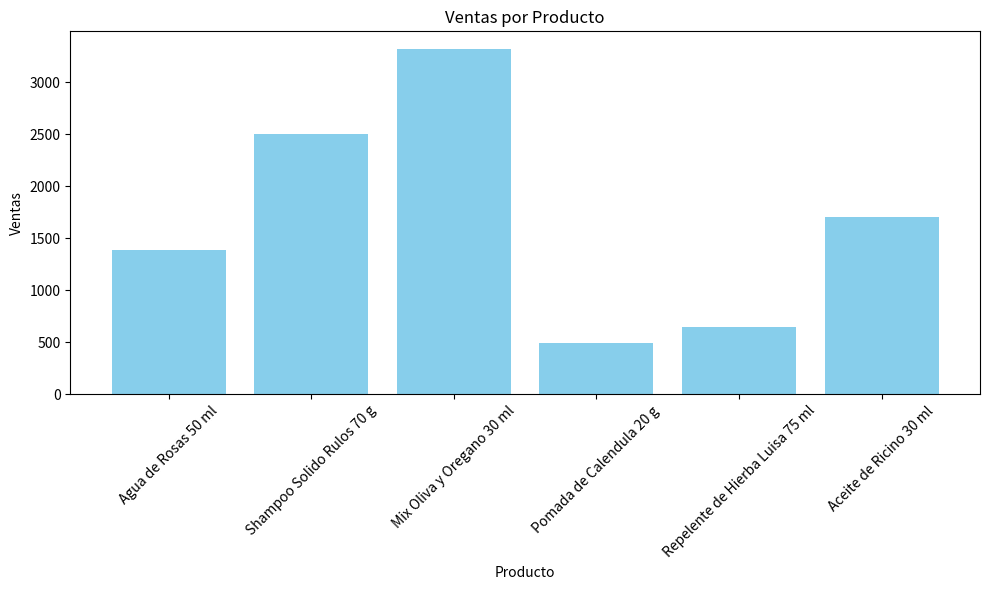
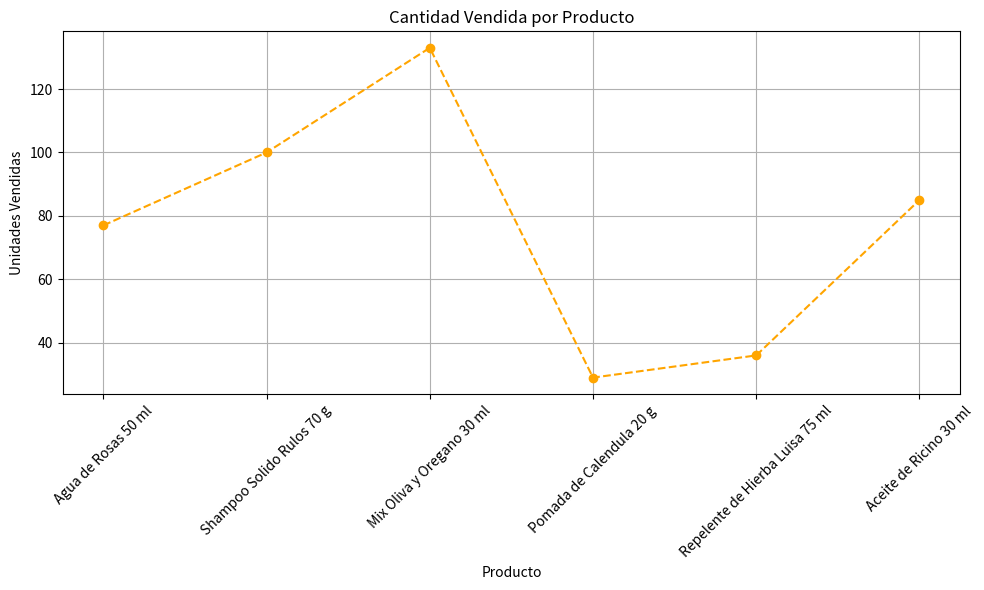
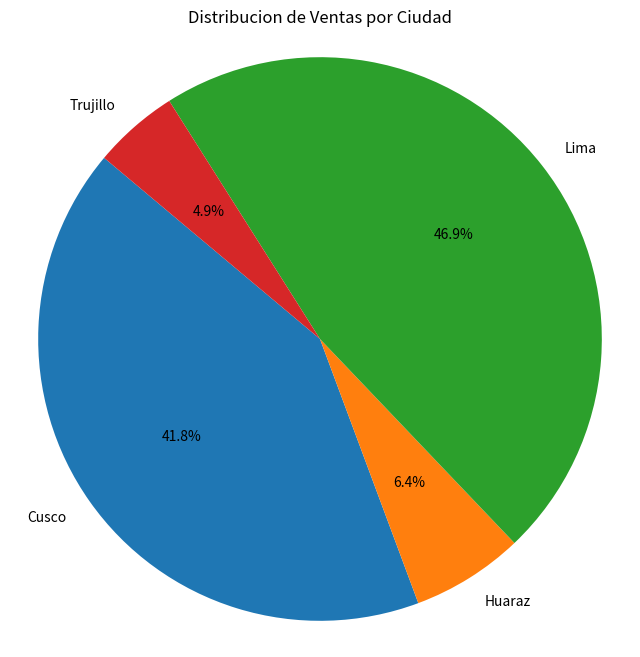

Generate these figures, in order, with matplotlib:
# Trabajo Final Modulos y Paquetes

# Curso: Módulos y Paquetes para Machine Learning con Python
# Nombre: Cynthia Farfan Penagos
# ID: 1640976

## Análisis de Datos con NumPy, Pandas y Matplotlib

### Objetivo
#Aplicar los conocimientos de **NumPy, Pandas y Matplotlib** para analizar un conjunto de datos, realizar cálculos estadísticos y visualizar los resultados mediante gráficos.

#---

# Creación del Dataset

#1. Crear un conjunto de datos que contenga información de ventas con las siguientes columnas:

#- Producto
#- Precio
#- Cantidad
#- Ciudad

import pandas as pd
import numpy as np
import matplotlib.pyplot as plt

# Crear un DataFrame con los datos de ventas de productos de Misha Rastrera

data = {
    'Producto': ['Agua de Rosas 50 ml', 'Shampoo Solido Rulos 70 g', 'Mix Oliva y Oregano 30 ml', 'Pomada de Calendula 20 g', 'Repelente de Hierba Luisa 75 ml', 'Aceite de Ricino 30 ml'],
    'Precio': [18, 25, 25, 17, 18, 20],
    'Cantidad': [77, 100, 133, 29, 36, 85],
    'Ciudad': ['Lima', 'Cusco', 'Lima', 'Trujillo', 'Huaraz', 'Cusco']
}

# Convertir estos datos en un **DataFrame de Pandas**

ventas_mr = pd.DataFrame(data)

# Mostrar el DataFrame completo en consola.
print("-------------------------Dataset de Ventas--------------------")
print(ventas_mr)
print("\n")

# Manipulación de Datos con Pandas
#Realizar las siguientes operaciones sobre el DataFrame:

#1. Crear una nueva columna llamada **Ventas**, calculada como:
#Precio × Cantidad

ventas_mr['Ventas'] = ventas_mr['Precio'] * ventas_mr['Cantidad']

#2. Mostrar el DataFrame actualizado con la nueva columna.
print("-------------------------Dataset con Columna Ventas--------------------")
print(ventas_mr)
print("\n")

#3. Calcular las siguientes estadísticas:

#- Promedio de ventas
#- Venta máxima
#- Venta mínima
#- Suma total de ventas

stats_pandas = {
    'Promedio de Ventas': ventas_mr['Ventas'].mean(),
    'Venta Maxima': ventas_mr['Ventas'].max(),
    'Venta Minima': ventas_mr['Ventas'].min(),
    'Suma Total de Ventas': ventas_mr['Ventas'].sum()
}
print("-------------------------Estadisticas con Pandas--------------------")
for key, value in stats_pandas.items():
    print(f"{key}: {value}")
print("\n")

# Filtrado de Datos

#Realizar los siguientes filtros:

#1. Mostrar solo las ventas realizadas en una ciudad específica (por ejemplo: Lima).

ventas_lima = ventas_mr[ventas_mr['Ciudad'] == 'Lima']
print("-------------------------Ventas en Lima--------------------")
print(ventas_lima)
print("\n")

ventas_cusco = ventas_mr[ventas_mr['Ciudad'] == 'Cusco']
print("-------------------------Ventas en Cusco--------------------")
print(ventas_cusco)
print("\n")

#2. Mostrar los productos cuyas ventas sean mayores a 1000.
ventas_mayores_1000 = ventas_mr[ventas_mr['Ventas'] > 1000]
print("-------------------------Productos con Ventas Mayores a 1000--------------------")
print(ventas_mayores_1000)
print("\n")

#3. Mostrar los productos cuya cantidad vendida sea mayor a 5.
ventas_cantidad_mayor_5 = ventas_mr[ventas_mr['Cantidad'] > 5]
print("-------------------------Productos con Cantidad Vendida Mayor a 5--------------------")
print(ventas_cantidad_mayor_5)
print("\n")

# Cálculos con NumPy

#1. Convertir la columna **Ventas** del DataFrame en un **array de NumPy**.
ventas_array = np.array(ventas_mr['Ventas'])
print("-------------------------Array de Ventas--------------------")
print(ventas_array)
print("\n")

#2. Usar NumPy para calcular:

#- Media
#- Desviación estándar
#- Valor máximo
#- Valor mínimo

media_ventas = np.mean(ventas_array)
desviacion_ventas = np.std(ventas_array)
max_ventas = np.max(ventas_array)
min_ventas = np.min(ventas_array)   
print("-------------------------Estadisticas con NumPy--------------------")
print(f"Media de Ventas: {media_ventas}")
print(f"Desviación Estándar de Ventas: {desviacion_ventas}")
print(f"Valor Máximo de Ventas: {max_ventas}")
print(f"Valor Mínimo de Ventas: {min_ventas}")
print("\n")

# Visualización de Datos con Matplotlib

#Crear los siguientes gráficos:

### 1. Gráfico de Barras
#Mostrar las **ventas por producto**.

# Configurar el gráfico de barras
plt.figure(figsize=(10, 6))
plt.bar(ventas_mr['Producto'], ventas_mr['Ventas'], color='skyblue')
plt.title('Ventas por Producto')
plt.xlabel('Producto')
plt.ylabel('Ventas')
plt.xticks(rotation=45)
plt.tight_layout()
plt.savefig('ventas_misha.png')  # Guardar el gráfico como imagen
plt.show()

### 2. Gráfico de Líneas
#Mostrar la **cantidad vendida de los productos**.
# Configurar el gráfico de líneas
plt.figure(figsize=(10, 6))
plt.plot(ventas_mr['Producto'], ventas_mr['Cantidad'], marker='o', color='orange', linestyle='--')
plt.title('Cantidad Vendida por Producto')
plt.xlabel('Producto')
plt.ylabel('Unidades Vendidas')
plt.xticks(rotation=45)
plt.grid(True)
plt.tight_layout()
plt.savefig('unidades_vendidas.png')  # Guardar el gráfico como imagen
plt.show()

### 3. Gráfico de Pastel
#Mostrar la **distribucion de ventas por ciudad**.
# Agrupar las ventas por ciudad
ventas_por_ciudad = ventas_mr.groupby('Ciudad')['Ventas'].sum() 

# Configurar el gráfico de pastel
plt.figure(figsize=(8, 8))
plt.pie(ventas_por_ciudad, labels=ventas_por_ciudad.index, autopct='%1.1f%%', startangle=140)
plt.title('Distribucion de Ventas por Ciudad')
plt.axis('equal')  # Para que el gráfico sea circular
plt.savefig('distribucion_ventas_ciudad.png')  # Guardar el gráfico como imagen
plt.show()

# Análisis de Resultados

#Responder las siguientes preguntas:

#1. ¿Qué producto genera mayores ventas?

# El producto estrella es el Mix Oliva y Oregano 30 ml.
#Aunque no es el producto más caro, su volumen de ventas (133 unidades) lo impulsa a generar un ingreso total de S/ 3,325.
#Supera incluso al Shampoo Sólido, que tiene un precio mayor pero menos unidades vendidas.

#2. ¿Qué ciudad tiene mayor volumen de ventas?

#Lima lidera en ventas con un total de S/ 4,711.00, gracias principalmente al éxito del Mix Oliva y Oregano.

#3. ¿Cuál es el promedio de ventas?

# El promedio de Ventas: 1675.33 soles

#4. ¿Existe mucha variación en las ventas?

#Sí, existe mucha variación. Esto se debe a que el portafolio de productos de Misha Rastrera es heterogéneo. 
#Tenemos productos de alta demanda y precio moderado (como el Mix de Oliva y el Shampoo Sólido) que elevan las ventas, 
#frente a productos de nicho o menor rotación (como la Pomada de Caléndula) que se encuentran muy por debajo del promedio. 
#Esta dispersión sugiere que la empresa depende fuertemente de 2 o 3 productos estrella."

#5. ¿Qué producto debería promocionarse más según los datos?

#El producto que debería promocionarse más es la Pomada de Calendula 20 g.
